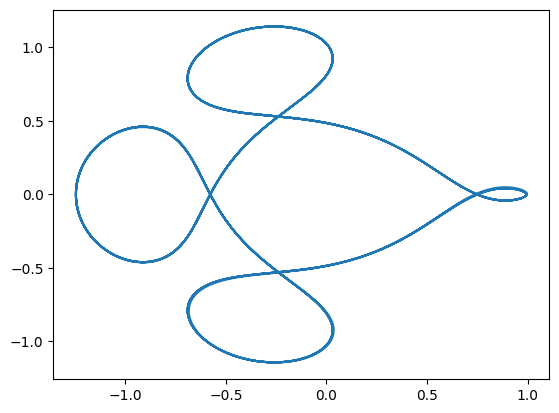

The data file committed next to this chart (first rows):
x, y
0.994, 0
0.994, -3.9489e-05
0.994, -7.89823e-05
0.994, -0.0001185
0.994, -0.0001581
0.994, -0.0001978
0.994, -0.0002374
0.994, -0.0002772
0.994, -0.000317
0.994, -0.0003568
0.994, -0.0003967
0.994, -0.0004367
0.994, -0.0004767
0.994, -0.0005167
0.994, -0.0005568
0.994, -0.000597
0.994, -0.0006373
0.994, -0.0006776
0.994, -0.0007179
0.994, -0.0007584
0.994, -0.0007989
0.994, -0.0008394
0.994, -0.0008801
0.994, -0.0009207
0.994, -0.0009615
0.994, -0.001002
0.994, -0.001043
0.994, -0.001084
0.994, -0.001125
0.9939, -0.001166
0.9939, -0.001207
0.9939, -0.001249
0.9939, -0.00129
0.9939, -0.001331
0.9939, -0.001373
0.9939, -0.001414
0.9939, -0.001456
0.9939, -0.001497
0.9939, -0.001539
0.9939, -0.001581
0.9939, -0.001623
0.9939, -0.001665
0.9939, -0.001707
0.9939, -0.001749
0.9939, -0.001791
0.9939, -0.001834
0.9939, -0.001876
0.9939, -0.001918
0.9938, -0.001961
0.9938, -0.002003
0.9938, -0.002046
0.9938, -0.002089
0.9938, -0.002132
0.9938, -0.002175
0.9938, -0.002218
0.9938, -0.002261
0.9938, -0.002304
0.9938, -0.002347
0.9938, -0.00239
0.9938, -0.002434
... 26,842 more rows
